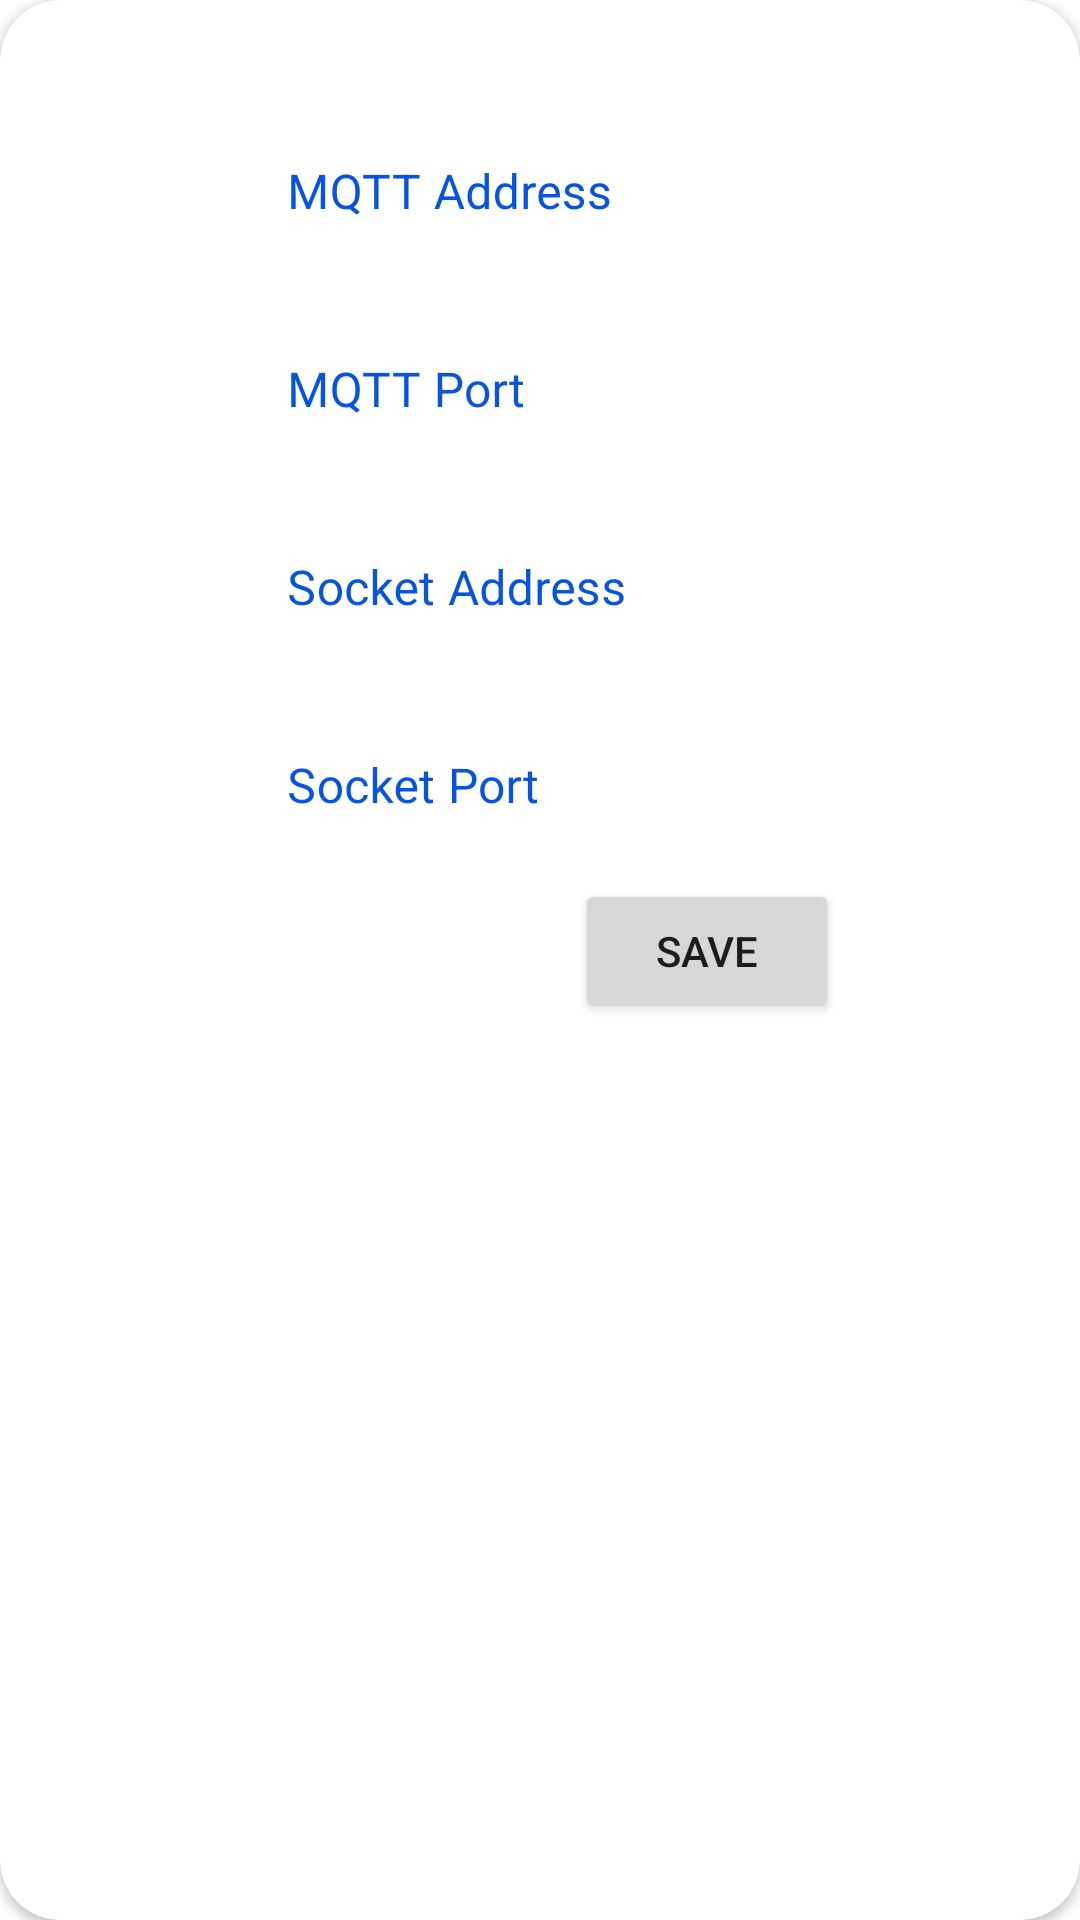

Layout XML and referenced resources for this Android screen:
<!-- AndroidManifest.xml: application theme AppTheme -->
<!-- res/layout/dialog_setting_connection.xml -->
<?xml version="1.0" encoding="utf-8"?>
<androidx.cardview.widget.CardView xmlns:android="http://schemas.android.com/apk/res/android"
    xmlns:app="http://schemas.android.com/apk/res-auto"
    xmlns:tools="http://schemas.android.com/tools"
    android:layout_width="match_parent"
    android:layout_height="match_parent"
    app:cardCornerRadius="20dp">

    <androidx.constraintlayout.widget.ConstraintLayout
        android:layout_width="match_parent"
        android:layout_height="match_parent"
        app:layout_constraintBottom_toBottomOf="parent"
        app:layout_constraintEnd_toEndOf="parent"
        app:layout_constraintStart_toStartOf="parent"
        app:layout_constraintTop_toTopOf="parent">

        <com.google.android.material.textfield.TextInputLayout
            android:id="@+id/outlinedTextFieldMqttAddress"
            android:layout_width="200dp"
            android:layout_height="wrap_content"
            android:layout_marginStart="20dp"
            android:layout_marginLeft="20dp"
            android:layout_marginTop="24dp"
            android:layout_marginEnd="20dp"
            android:layout_marginRight="20dp"
            android:background="#00FFFFFF"
            android:hint="MQTT Address"
            android:textColorHint="@color/reflectColor"
            app:boxBackgroundColor="#FFFFFF"
            app:boxBackgroundMode="outline"
            app:boxCornerRadiusBottomEnd="20dp"
            app:boxCornerRadiusBottomStart="20dp"
            app:boxCornerRadiusTopEnd="20dp"
            app:boxCornerRadiusTopStart="20dp"
            app:boxStrokeColor="#5E97D7"
            app:boxStrokeWidth="0dp"
            app:endIconTint="#000000"
            app:hintAnimationEnabled="true"
            app:hintTextColor="#000000"
            app:layout_constraintEnd_toEndOf="parent"
            app:layout_constraintHorizontal_bias="0.498"
            app:layout_constraintStart_toStartOf="parent"
            app:layout_constraintTop_toTopOf="parent">

            <com.google.android.material.textfield.TextInputEditText
                android:id="@+id/editTextMqttAddress"
                android:layout_width="match_parent"
                android:layout_height="wrap_content" />
        </com.google.android.material.textfield.TextInputLayout>

        <com.google.android.material.textfield.TextInputLayout
            android:id="@+id/outlinedTextFieldMqttPort"
            android:layout_width="200dp"
            android:layout_height="wrap_content"
            android:layout_marginTop="5dp"
            android:background="#00FFFFFF"
            android:hint="MQTT Port"
            android:textColorHint="@color/reflectColor"
            app:boxBackgroundColor="#FFFFFF"
            app:boxBackgroundMode="outline"
            app:boxCornerRadiusBottomEnd="20dp"
            app:boxCornerRadiusBottomStart="20dp"
            app:boxCornerRadiusTopEnd="20dp"
            app:boxCornerRadiusTopStart="20dp"
            app:boxStrokeColor="#5E97D7"
            app:boxStrokeWidth="0dp"
            app:endIconTint="#000000"
            app:hintAnimationEnabled="true"
            app:hintTextColor="#000000"
            app:layout_constraintEnd_toEndOf="@id/outlinedTextFieldMqttAddress"
            app:layout_constraintStart_toStartOf="@id/outlinedTextFieldMqttAddress"
            app:layout_constraintTop_toBottomOf="@+id/outlinedTextFieldMqttAddress">

            <com.google.android.material.textfield.TextInputEditText
                android:id="@+id/editTextMqttPort"
                android:layout_width="match_parent"
                android:layout_height="wrap_content" />
        </com.google.android.material.textfield.TextInputLayout>

        <com.google.android.material.textfield.TextInputLayout
            android:id="@+id/outlinedTextFieldSocketAddress"
            android:layout_width="200dp"
            android:layout_height="wrap_content"
            android:layout_marginTop="5dp"
            android:background="#00FFFFFF"
            android:hint="Socket Address"
            android:textColorHint="@color/reflectColor"
            app:boxBackgroundColor="#FFFFFF"
            app:boxBackgroundMode="outline"
            app:boxCornerRadiusBottomEnd="20dp"
            app:boxCornerRadiusBottomStart="20dp"
            app:boxCornerRadiusTopEnd="20dp"
            app:boxCornerRadiusTopStart="20dp"
            app:boxStrokeColor="#5E97D7"
            app:boxStrokeWidth="0dp"
            app:endIconTint="#000000"
            app:hintAnimationEnabled="true"
            app:hintTextColor="#000000"
            app:layout_constraintEnd_toEndOf="@id/outlinedTextFieldMqttPort"
            app:layout_constraintStart_toStartOf="@id/outlinedTextFieldMqttPort"
            app:layout_constraintTop_toBottomOf="@+id/outlinedTextFieldMqttPort">

            <com.google.android.material.textfield.TextInputEditText
                android:id="@+id/editTextSocketAddress"
                android:layout_width="match_parent"
                android:layout_height="wrap_content" />
        </com.google.android.material.textfield.TextInputLayout>

        <com.google.android.material.textfield.TextInputLayout
            android:id="@+id/outlinedTextFieldSocketPort"
            android:layout_width="200dp"
            android:layout_height="wrap_content"
            android:layout_marginTop="5dp"
            android:background="#00FFFFFF"
            android:hint="Socket Port"
            android:textColorHint="@color/reflectColor"
            app:boxBackgroundColor="#FFFFFF"
            app:boxBackgroundMode="outline"
            app:boxCornerRadiusBottomEnd="20dp"
            app:boxCornerRadiusBottomStart="20dp"
            app:boxCornerRadiusTopEnd="20dp"
            app:boxCornerRadiusTopStart="20dp"
            app:boxStrokeColor="#5E97D7"
            app:boxStrokeWidth="0dp"
            app:endIconTint="#000000"
            app:hintAnimationEnabled="true"
            app:hintTextColor="#000000"
            app:layout_constraintEnd_toEndOf="@id/outlinedTextFieldSocketAddress"
            app:layout_constraintStart_toStartOf="@id/outlinedTextFieldSocketAddress"
            app:layout_constraintTop_toBottomOf="@+id/outlinedTextFieldSocketAddress">

            <com.google.android.material.textfield.TextInputEditText
                android:id="@+id/editTextSocketPort"
                android:layout_width="match_parent"
                android:layout_height="wrap_content" />
        </com.google.android.material.textfield.TextInputLayout>

        <Button
            android:id="@+id/buttonSaveSettingConnection"
            android:layout_width="wrap_content"
            android:layout_height="wrap_content"
            android:layout_marginTop="10dp"
            android:layout_marginBottom="10dp"
            android:text="Save"
            app:layout_constraintBottom_toBottomOf="parent"
            app:layout_constraintEnd_toEndOf="@+id/outlinedTextFieldSocketPort"
            app:layout_constraintTop_toBottomOf="@+id/outlinedTextFieldSocketPort"
            app:layout_constraintVertical_bias="0.0" />
    </androidx.constraintlayout.widget.ConstraintLayout>

</androidx.cardview.widget.CardView>
<!-- resources referenced by this layout -->
<resources>
  <color name="reflectColor">#0755DE</color>
  <style name="AppTheme" parent="Theme.MaterialComponents.Light.NoActionBar">
          
          <item name="colorPrimary">#AFC3D6</item>
          <item name="colorPrimaryDark">#60AFC3D6</item>
          <item name="colorAccent">@color/colorAccent</item>
      </style>
  <color name="colorAccent">#3949AB</color>
</resources>
